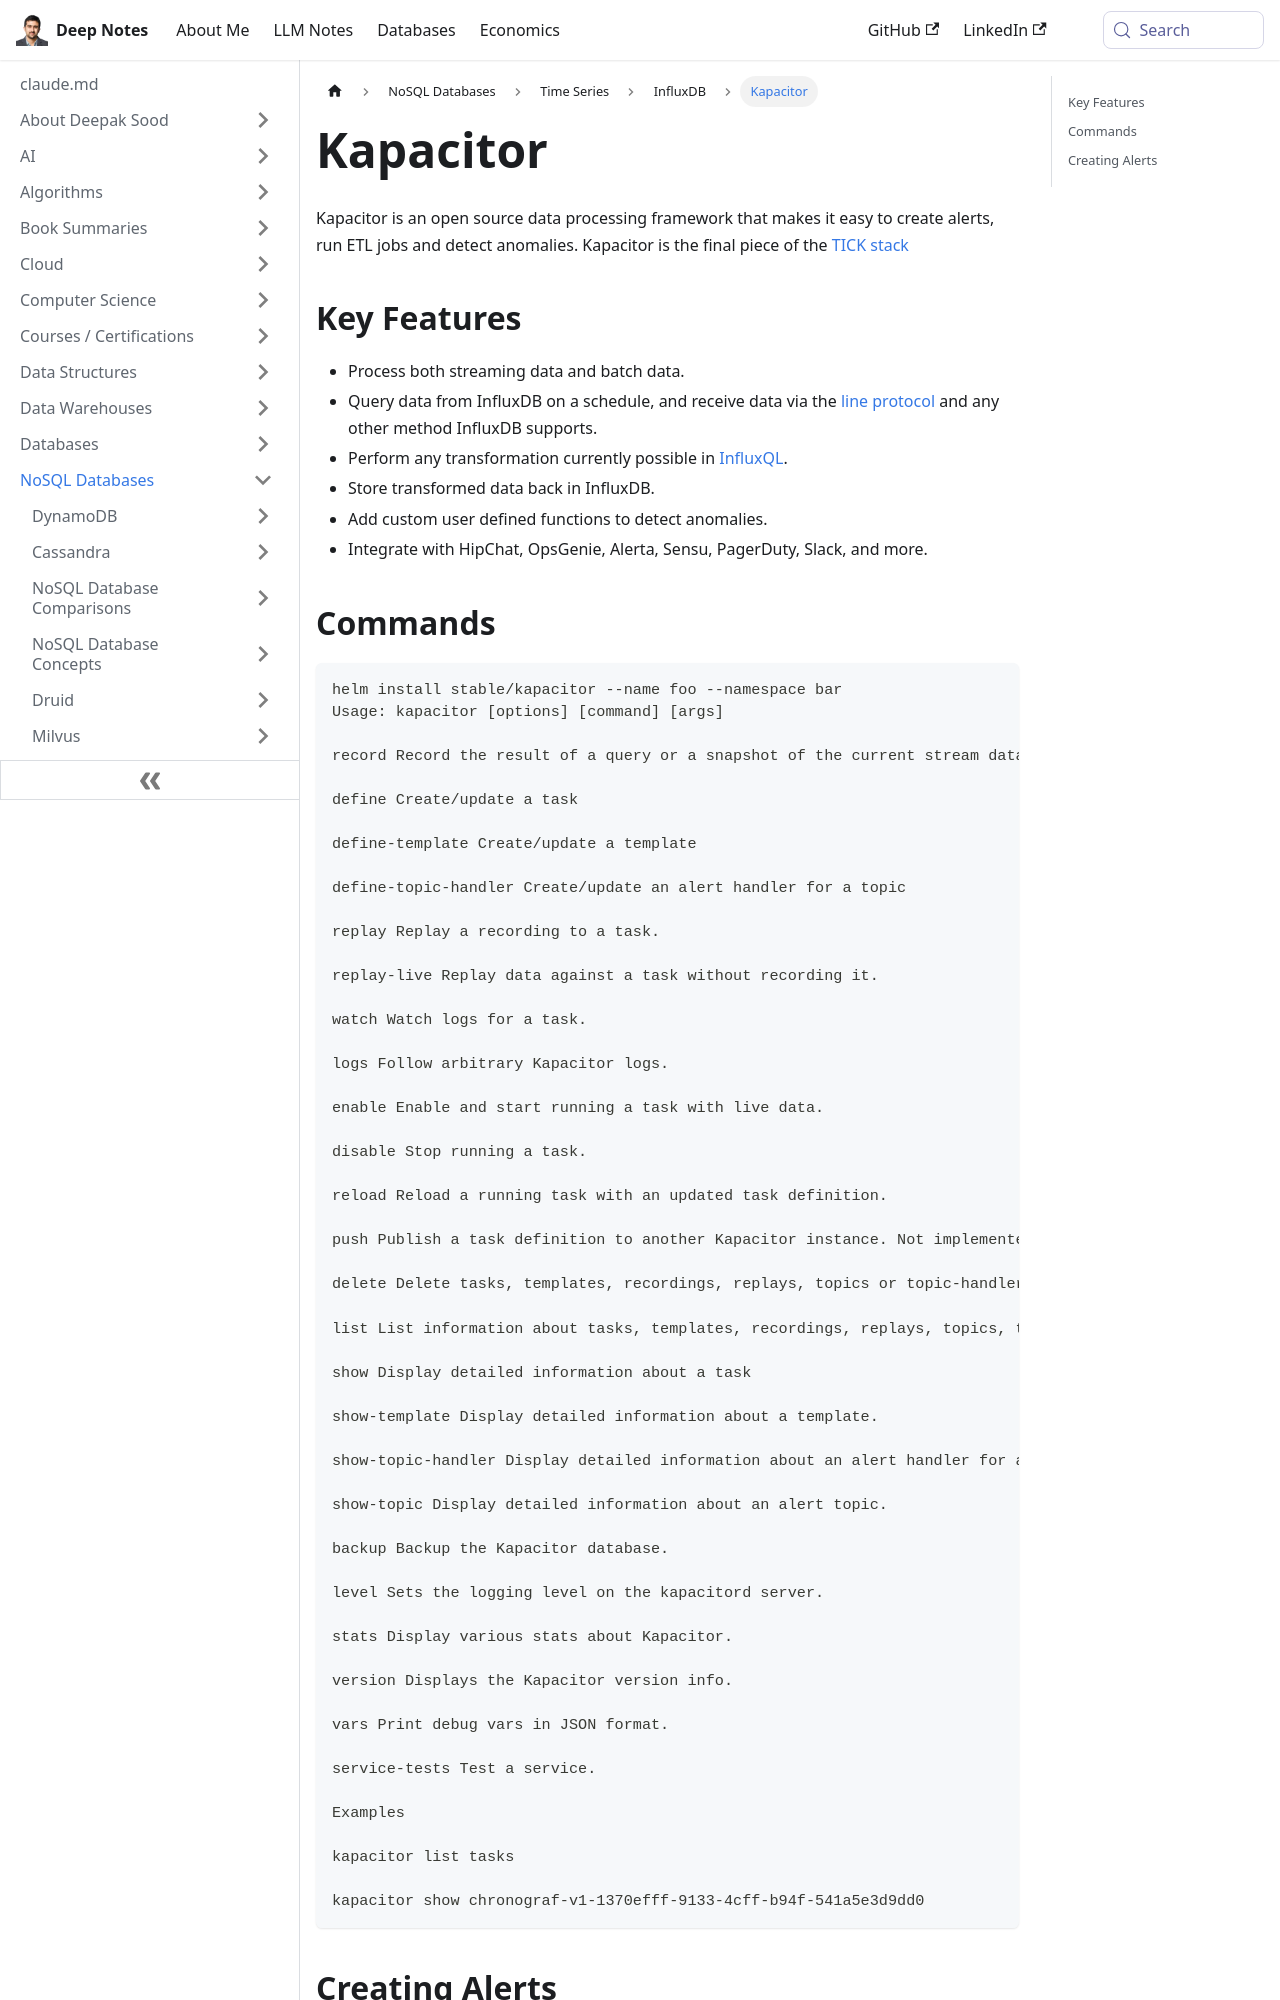

repository: deepaksood619/deepaksood619.github.io · page: databases-nosql/time-series-db/influxdb/kapacitor/index.html · generator: docusaurus

---
slug: /databases-nosql/time-series-db/influxdb/kapacitor
title: Kapacitor
description: Kapacitor is an open-source data processing framework for alerts, ETL jobs, and anomaly detection within the TICK stack, supporting both streaming and batch data.
created: 2023-03-05
updated: 2025-06-10
---
Kapacitor is an open source data processing framework that makes it easy to create alerts, run ETL jobs and detect anomalies. Kapacitor is the final piece of the [TICK stack](https://influxdata.com/time-series-platform/)

## Key Features

- Process both streaming data and batch data.
- Query data from InfluxDB on a schedule, and receive data via the [line protocol](https://docs.influxdata.com/influxdb/v1.4/write_protocols/line/) and any other method InfluxDB supports.
- Perform any transformation currently possible in [InfluxQL](https://docs.influxdata.com/influxdb/v1.4/query_language/spec/).
- Store transformed data back in InfluxDB.
- Add custom user defined functions to detect anomalies.
- Integrate with HipChat, OpsGenie, Alerta, Sensu, PagerDuty, Slack, and more.
